Run: headless pygame with SDL's dummy video driver; simulated clock (each Clock.tick advances the game by its frame time, no real sleeping); random seed 0; keys injected as events and as key.get_pressed() state; no mouse input.
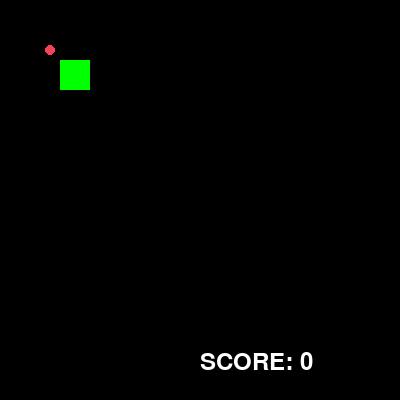
Frame 1 of 4 · flips 1–60 · no input
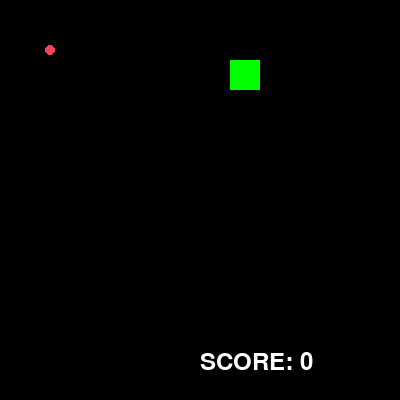
Frame 2 of 4 · flips 61–180 · tapped SPACE, RETURN · held RIGHT (→), D
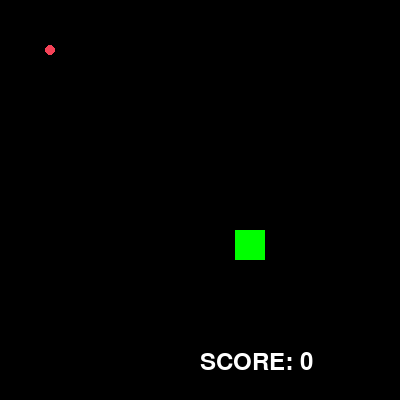
Frame 3 of 4 · flips 181–300 · held DOWN (↓), S
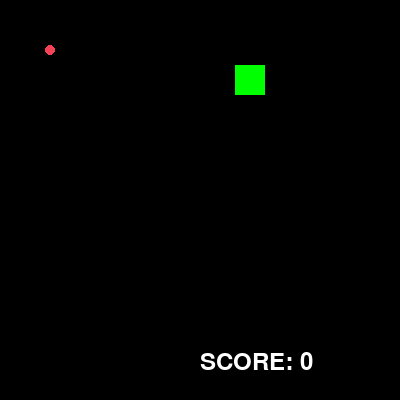
Frame 4 of 4 · flips 301–420 · held LEFT (←), A, UP (↑), W

The pygame program that drew these frames:

import pygame
import sys
import random
pygame.init()
screen=pygame.display.set_mode((400,400))

game_over=False
clock=pygame.time.Clock()
x=60
y=60
a=0
score=0
rand_x=50
rand_y=50
myFont=pygame.font.SysFont("comicsansms",35)
pygame.display.set_caption("Snako Gecko 1")
def collision(x,y,rand_x,rand_y):
	f=random.randint(0,400)
	g=random.randint(0,370)
	new_x=x+15
	new_y=y+15
	l=False
	if abs(rand_x-new_x)<=20 and abs(rand_y-new_y)<=20:
		rand_x=f
		rand_y=g
		l=True
	if l== True:
		return [rand_x,rand_y,8]
	else:
		return [rand_x,rand_y,0]

while not game_over:
	for event in pygame.event.get():
		if event.type == pygame.QUIT:
			game_over=True
		if event.type == pygame.KEYDOWN:
			if event.key == pygame.K_ESCAPE:
				#pygame.quit()
				sys.exit()
			if event.key == pygame.K_UP:
				a=1
			if event.key == pygame.K_DOWN:
				a=2
			if event.key == pygame.K_LEFT:
				a=3
			if event.key == pygame.K_RIGHT:
				a=4
	
	screen.fill((0,0,0))
	pygame.draw.rect(screen,(0,255,0),pygame.Rect(x,y,30,30))
	pygame.draw.circle(screen,(245, 66, 87),(rand_x,rand_y),5)
	if a==1:
		y-=5
	if a==2:
		y+=5
	if a==3:
		x-=5
	if a==4:
		x+=5
	if y<=-30:
		y=400
		y-=5
	if y>=400:
		y=-30
		y+=5
	if x<=-30:
		x=400
		x-=5
	if x>=400:
		x=-30
		x+=5
	coll=collision(x,y,rand_x,rand_y)
	rand_x=coll[0]
	rand_y=coll[1]
	score+=coll[2]
	text= "SCORE: "+ str(score)
	print(text)
	l=myFont.render(text,1,(255,255,255))
	screen.blit(l,(200,350))
	clock.tick(30)
	pygame.display.update()
